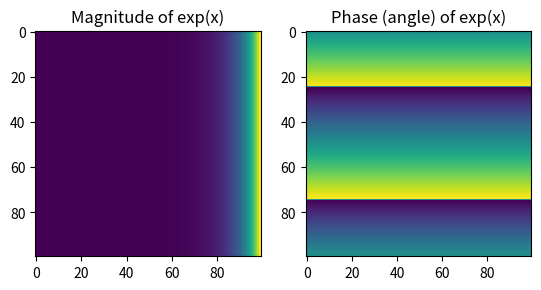

The matplotlib source for this figure:
#!/usr/bin/env python
# -*- coding: utf-8 -*-
# @Time           : 17-7-26 下午9:51
# [redacted]
# [redacted]
# @File           : matplotlib_2d.py
# @Product        : PyCharm
import matplotlib.pyplot as plt
import numpy as np

x = np.linspace(-2 * np.pi, 2 * np.pi, 100)
xx = x + 1j * x[:, np.newaxis]  # a + ib over complex plane
out = np.exp(xx)

plt.subplot(121)
plt.imshow(np.abs(out))

# extent = [-2 * np.pi, 2 * np.pi, -2 * np.pi, 2 * np.pi]
plt.title('Magnitude of exp(x)')

plt.subplot(122)
plt.imshow(np.angle(out))

# extent = [-2 * np.pi, 2 * np.pi, -2 * np.pi, 2 * np.pi]
plt.title('Phase (angle) of exp(x)')
plt.show()
